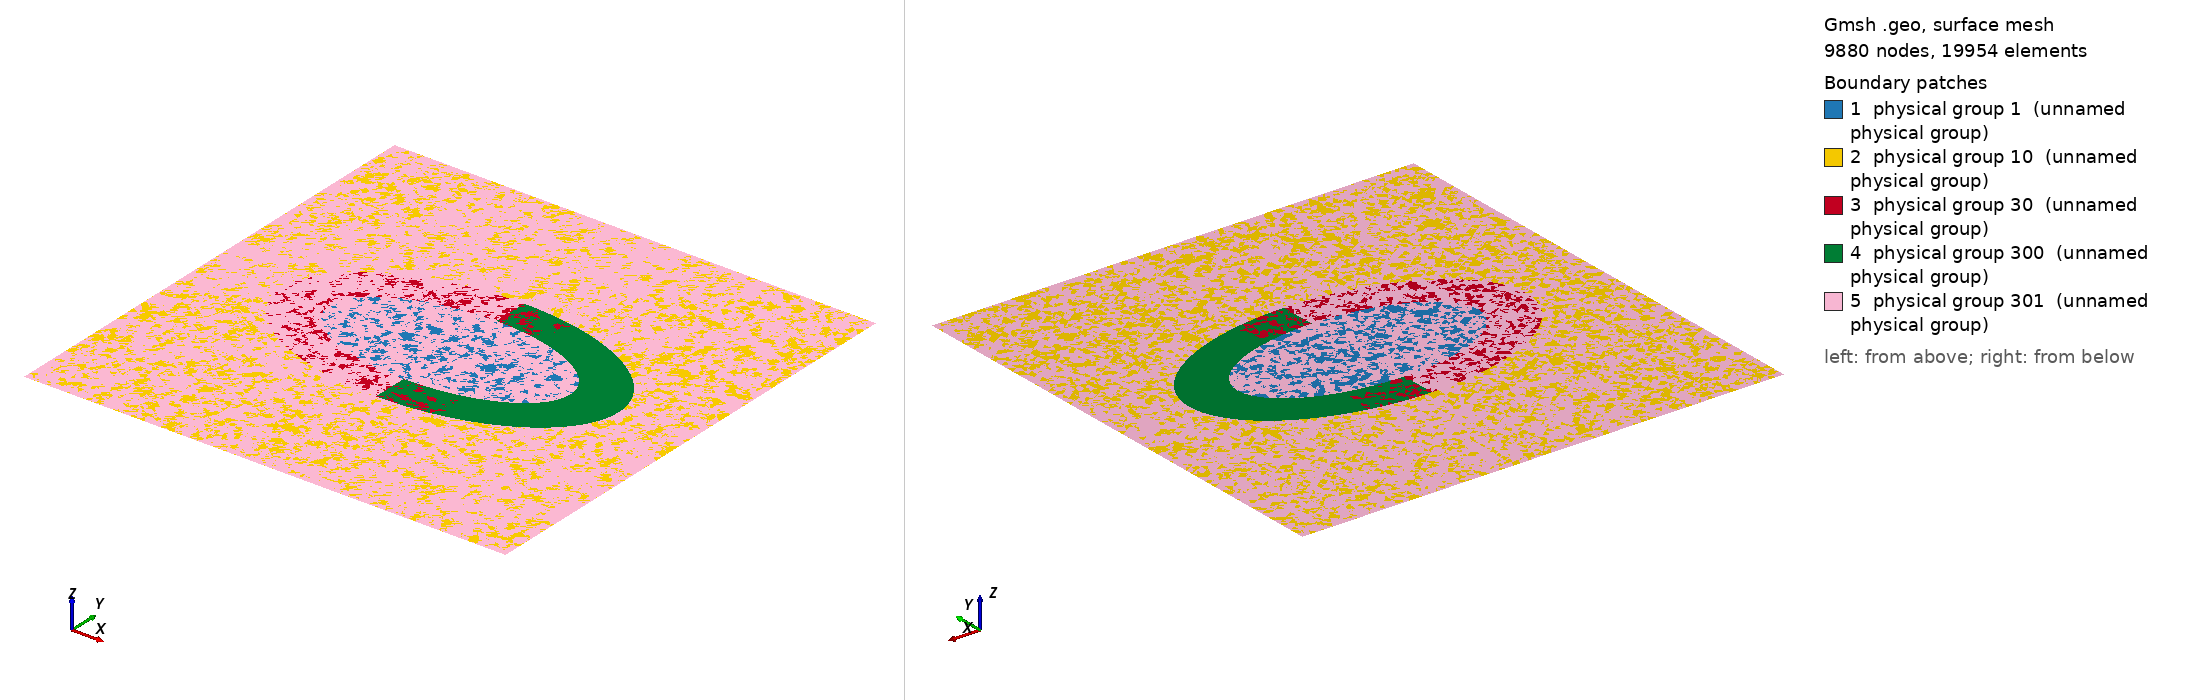

Gmsh geometry script, surface-meshed: 9880 nodes, 19954 surface elements. Boundary patches (legend numbers): 1 physical group 1 (unnamed physical group), 2 physical group 10 (unnamed physical group), 3 physical group 30 (unnamed physical group), 4 physical group 300 (unnamed physical group), 5 physical group 301 (unnamed physical group). Left view from above one corner, right view from below the opposite corner. Legend entries are the model's physical surfaces. The drawing asked Gmsh for element sizes between 1% and 20% of the model's largest extent; the script's own settings can give other sizes.

=== ellipseGPP94.geo (drawn) ===
SetFactory("OpenCASCADE");
h = 1.0/64.0;

Point(1) = {0, 0, 0, h};
Point(2) = {1, 0, 0, h};
Point(3) = {1, 1, 0, h};
Point(4) = {0, 1, 0, h};
Line(1) = {1,2};
Line(2) = {2,3};
Line(3) = {3,4};
Line(4) = {4,1};
Line Loop(1) = {1,2,3,4};

Point(11) = {0.75, 0.5, 0, h};
Point(12) = {0.5, 0.625, 0, h};
Point(13) = {0.25, 0.5, 0, h};
Point(14) = {0.5, 0.375, 0, h};
Point(15) = {0.5, 0.5, 0, h};
Ellipse(11) = {11,15,11,12};
Ellipse(12) = {12,15,11,13};
Ellipse(13) = {13,15,11,14};
Ellipse(14) = {14,15,11,11};
Line Loop(10) = {11,12,13,14};

Point(31) = {0.85, 0.5, 0, h};
Point(32) = {0.5, 0.7, 0, h};
Point(33) = {0.15, 0.5, 0, h};
Point(34) = {0.5, 0.3, 0, h};
Ellipse(31) = {31,15,31,32};
Ellipse(32) = {32,15,31,33};
Ellipse(33) = {33,15,31,34};
Ellipse(34) = {34,15,31,31};
Line Loop(30) = {31,32,33,34};

Line(311) = {32, 12};
Line(331) = {34, 14};
Line Loop(300) = {31, 311, -11, -14, -331, 34};

Plane Surface(1) = {10};
Plane Surface(10) = {1,30};
Plane Surface(30) = {30,10};
Plane Surface(300) = {300};
Plane Surface(301) = {1,300};

//BooleanDifference{Surface{1};Delete;}{Surface{10};Delete;}
//
//Point(11) = {0.75, 0.5, 0, h};
//Point(12) = {0.5, 0.625, 0, h};
//Point(13) = {0.25, 0.5, 0, h};
//Point(14) = {0.5, 0.375, 0, h};
//Point(180) = {0.5, 0.5, 0, h};
//Ellipse(11) = {11,180,11,12};
//Ellipse(12) = {12,180,11,13};
//Ellipse(13) = {13,180,11,14};
//Ellipse(14) = {14,180,11,11};
//Line Loop(10) = {11,12,13,14};
//Plane Surface(50) = {10};

Physical Surface(1) = {1};
Physical Surface(10) = {10};
Physical Surface(30) = {30};
Physical Surface(300) = {300};
Physical Surface(301) = {301};
//Physical Curve(20) = {11,12,13,14};
//Physical Curve(10) ={1,2,3,4};

Mesh.MeshOnlyVisible = 1;
